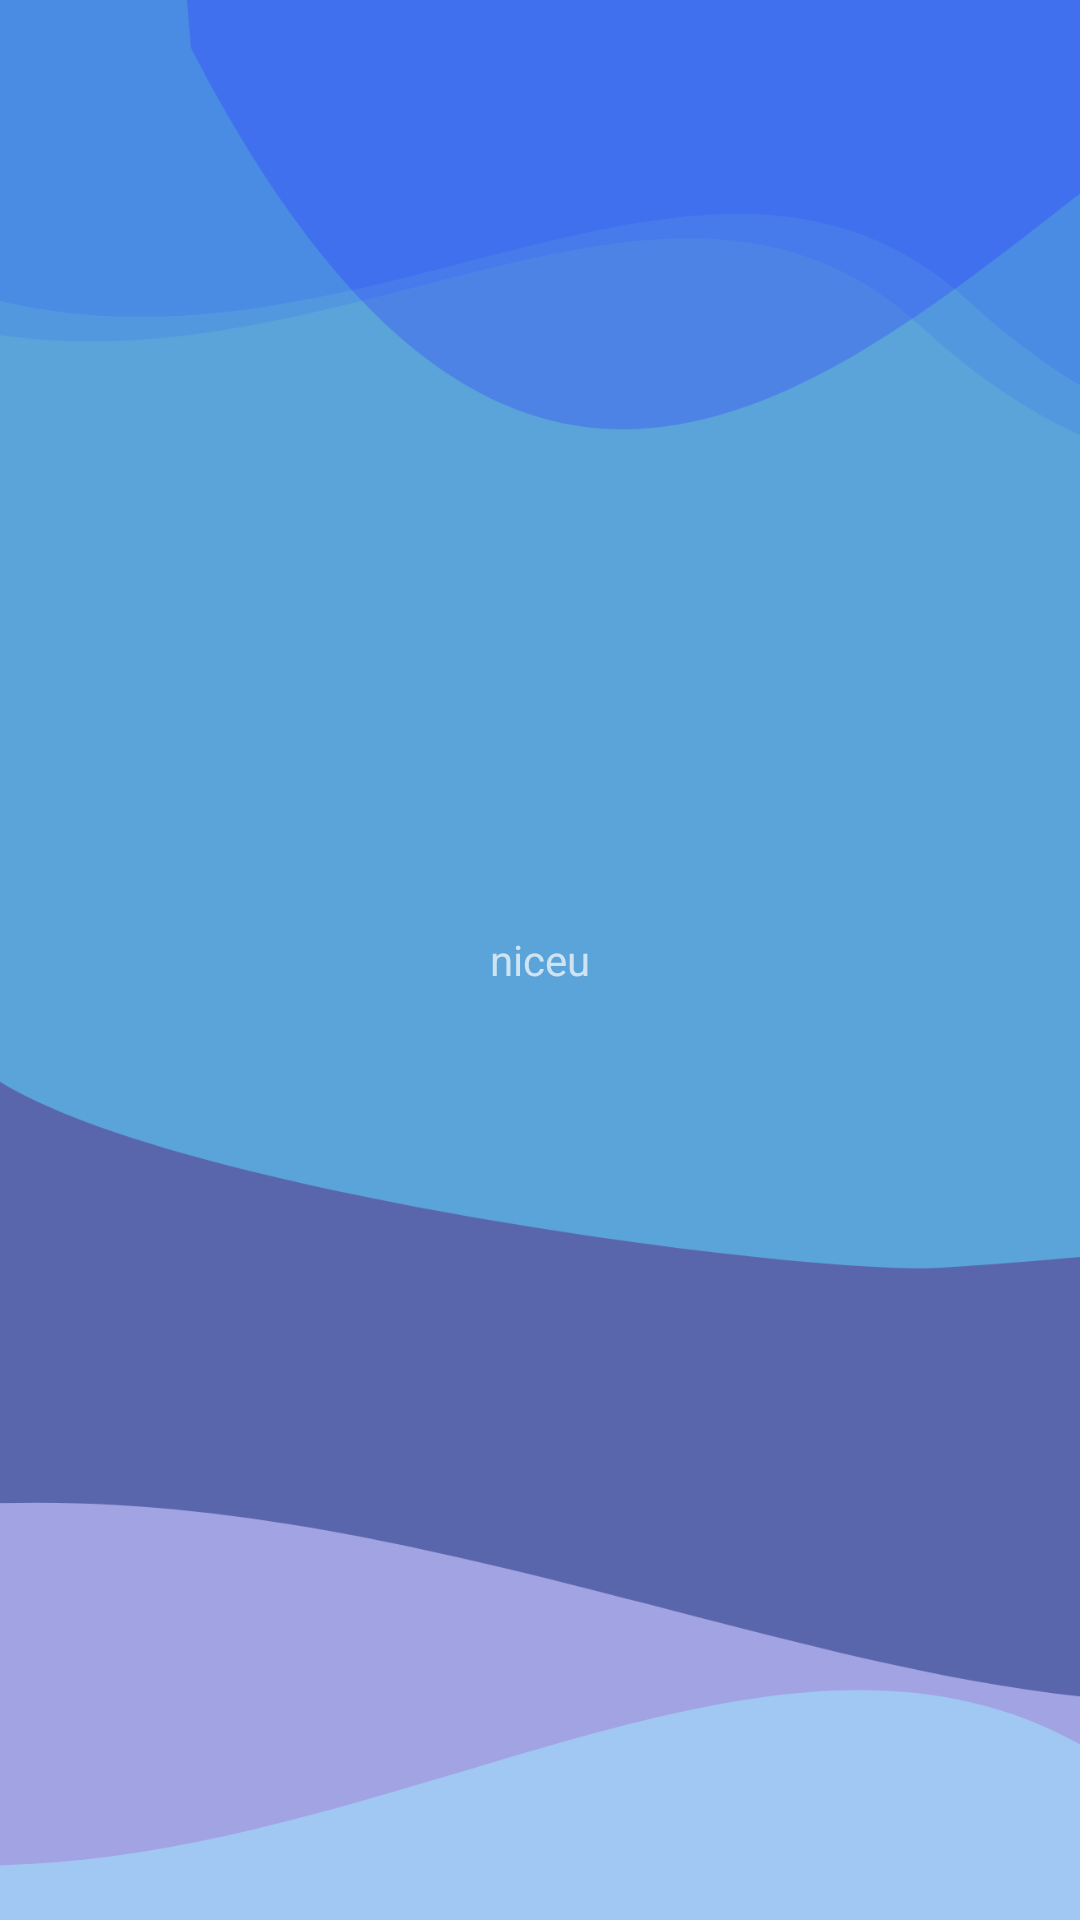

Android layout source for this screen:
<!-- AndroidManifest.xml: application theme Theme.AppCompat.NoActionBar -->
<!-- res/layout/activity_connecting_btdevices.xml -->
<?xml version="1.0" encoding="utf-8"?>
<RelativeLayout xmlns:android="http://schemas.android.com/apk/res/android"
xmlns:app="http://schemas.android.com/apk/res-auto"
xmlns:tools="http://schemas.android.com/tools"
android:layout_width="match_parent"
android:layout_height="match_parent"
android:background="@drawable/google_pixel_6_pro__1"
tools:context=".connectingBTDevices">

<ListView
    android:id="@+id/listView"
    android:layout_width="wrap_content"
    android:layout_height="wrap_content" />
<TextView
    android:layout_width="wrap_content"
    android:layout_height="wrap_content"
    android:text="@string/app_name"
    android:layout_centerVertical="true"
    android:layout_centerHorizontal="true"/>

</RelativeLayout>
<!-- resources referenced by this layout -->
<resources>
  <!-- drawable google_pixel_6_pro__1: png bitmap (drawable-hdpi, 30882 bytes) -->
  <string name="app_name">niceu</string>
</resources>
